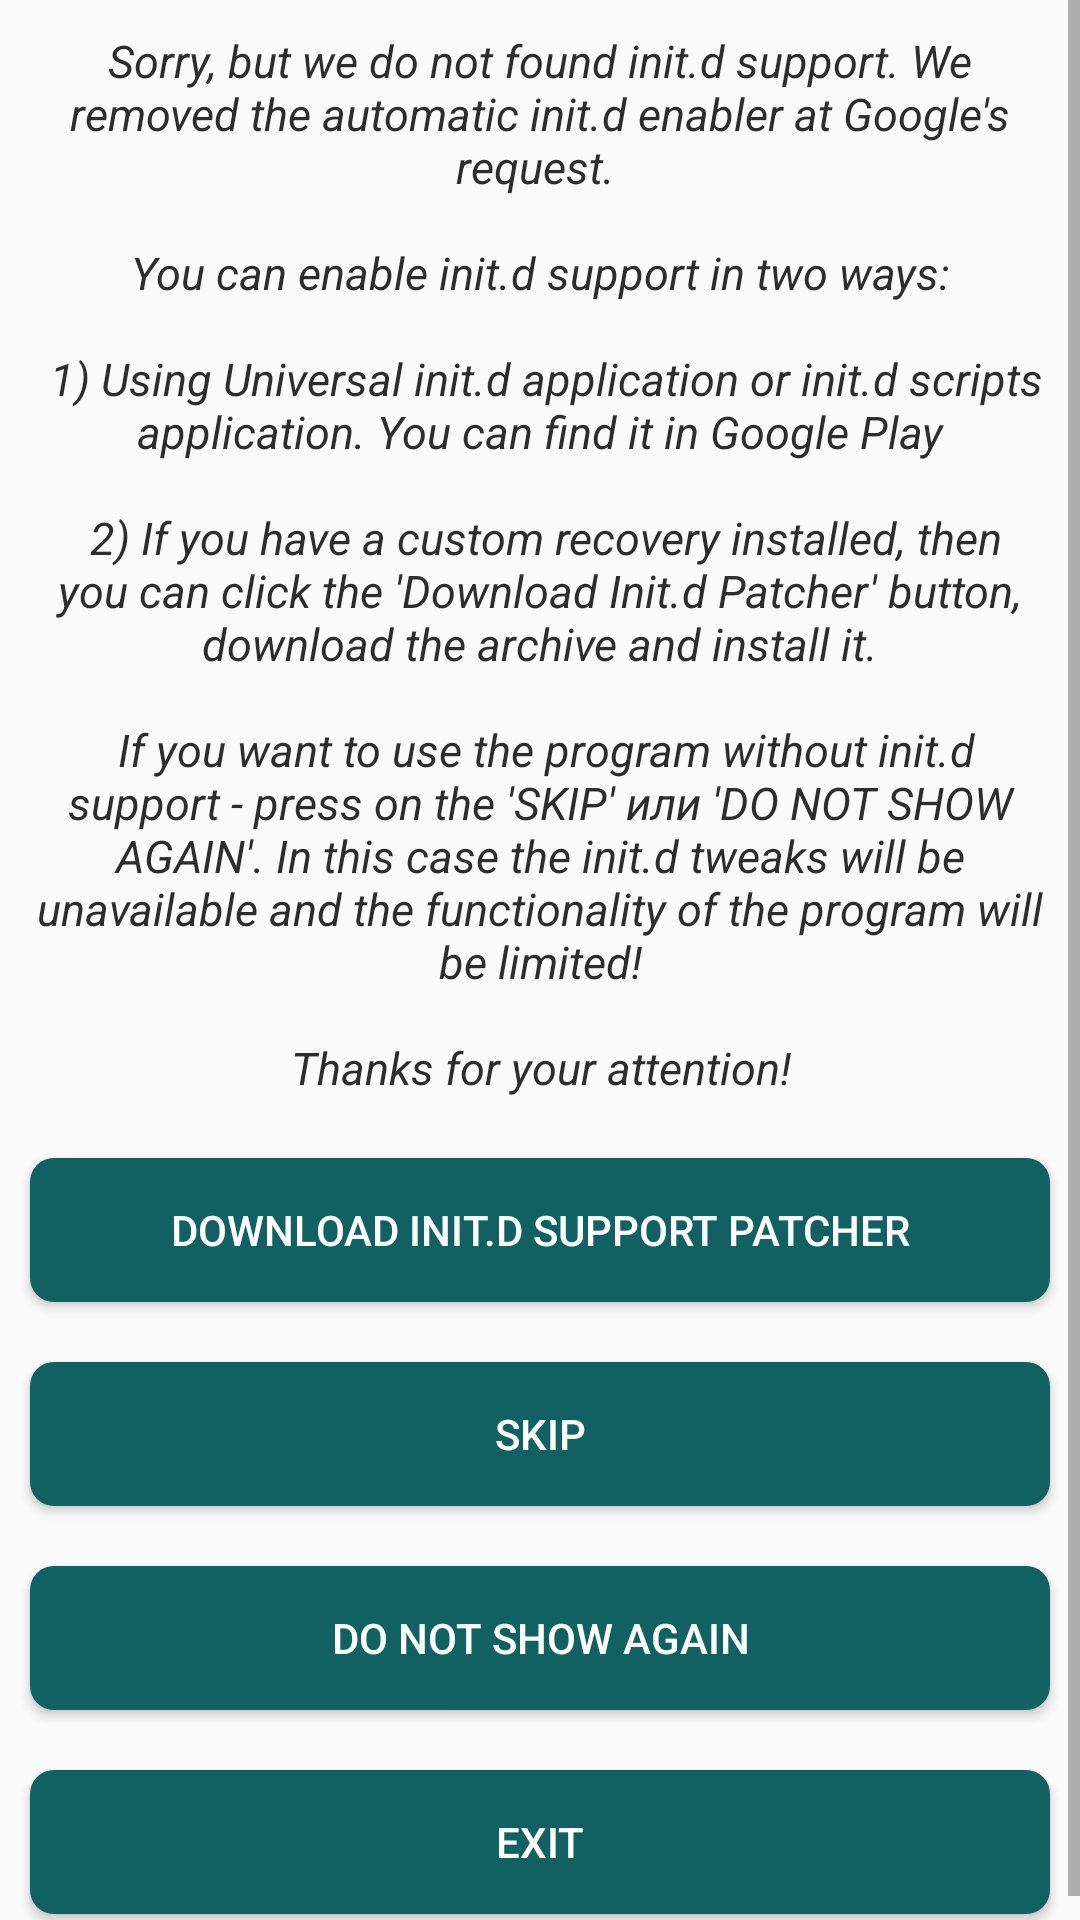

Reconstruct the res/layout file that produces this screen, plus the resources it refers to.
<!-- AndroidManifest.xml: application theme AppTheme.Light -->
<!-- res/layout/no_initd_support_dialog.xml -->
<?xml version="1.0" encoding="utf-8"?>

<ScrollView xmlns:android="http://schemas.android.com/apk/res/android"
    android:layout_width="match_parent"
    android:layout_height="wrap_content"
    android:fillViewport="true">

    <LinearLayout xmlns:android="http://schemas.android.com/apk/res/android"
        android:layout_width="match_parent"
        android:layout_height="wrap_content"
        android:orientation="vertical">


        <TextView
            android:layout_width="match_parent"
            android:layout_height="wrap_content"
            android:gravity="center_vertical|center_horizontal|center"
            android:padding="10dp"
            android:text="@string/initderror"
            android:textSize="15dp"
            android:textStyle="italic" />

        <Button
            android:id="@+id/download_initd_patcher"
            android:layout_width="match_parent"
            android:layout_height="match_parent"
            android:layout_margin="10dp"
            android:background="@drawable/roundbuttoncal"
            android:gravity="center"
            android:padding="10dip"
            android:text="@string/initd_patcher_text"
            android:textColor="#ffffff" />

        <Button
            android:id="@+id/skippp"
            android:layout_width="match_parent"
            android:layout_height="match_parent"
            android:layout_margin="10dp"
            android:background="@drawable/roundbuttoncal"
            android:gravity="center"
            android:padding="10dip"
            android:text="@string/skip"
            android:textColor="#ffffff" />

        <Button
            android:id="@+id/skipppandsave"
            android:layout_width="match_parent"
            android:layout_height="match_parent"
            android:layout_margin="10dp"
            android:background="@drawable/roundbuttoncal"
            android:gravity="center"
            android:padding="10dip"
            android:text="@string/notshow"
            android:textColor="#ffffff" />

        <Button
            android:id="@+id/exitttt"
            android:layout_width="match_parent"
            android:layout_height="match_parent"
            android:layout_margin="10dp"
            android:background="@drawable/roundbuttoncal"
            android:gravity="center"
            android:padding="10dip"
            android:text="@string/exit"
            android:textColor="#ffffff" />


    </LinearLayout>

</ScrollView>
<!-- resources referenced by this layout -->
<resources>
  <!-- drawable roundbuttoncal (drawable) -->
  <?xml version="1.0" encoding="utf-8"?>
  
  <shape xmlns:android="http://schemas.android.com/apk/res/android"
      android:shape="rectangle">
      <solid android:color="#116062" />
      <corners
          android:bottomLeftRadius="8dp"
          android:bottomRightRadius="8dp"
          android:topLeftRadius="8dp"
          android:topRightRadius="8dp" />
  </shape>
  <string name="exit">Exit</string>
  <string name="initd_patcher_text">Download Init.d Support Patcher</string>
  <string name="initderror"> Sorry, but we do not found init.d support. We removed the automatic init.d enabler at Google\'s request.
          \n\nYou can enable init.d support in two ways:\n\n
  1) Using Universal init.d application or init.d scripts application. You can find it in Google Play\n\n 2) If you have a custom recovery installed, then you can click the \'Download Init.d Patcher\' button, download the archive and install it.\n\n If you want to use the program without init.d support - press on the \'SKIP\' или \'DO NOT SHOW AGAIN\'. In this case the init.d tweaks will be unavailable and the functionality of the program will be limited!\n\nThanks for your attention! </string>
  <string name="notshow">Do not show again</string>
  <string name="skip">Skip</string>
  <style name="AppTheme.Light" parent="Theme.AppCompat.Light.DarkActionBar">
          <item name="colorPrimary">#116062</item>
          <item name="colorPrimaryDark">#1C4749</item>
          <item name="colorAccent">#116062</item>
          <item name="backgroundColor">#ffffff</item>
          <item name="windowActionBar">false</item>
          <item name="windowNoTitle">true</item>
          <item name="android:textColor">#2d2d2d</item>
      </style>
</resources>
